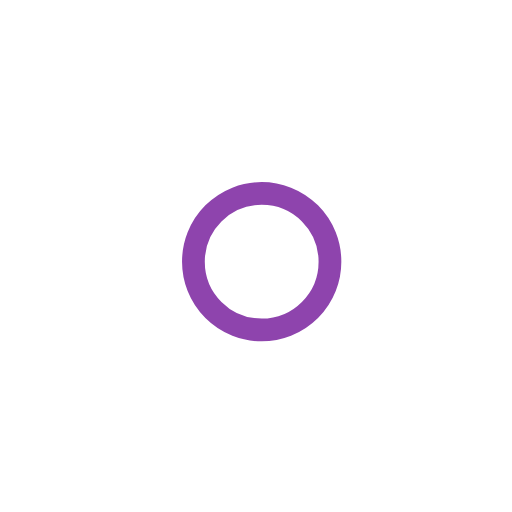
t = 0.00 s
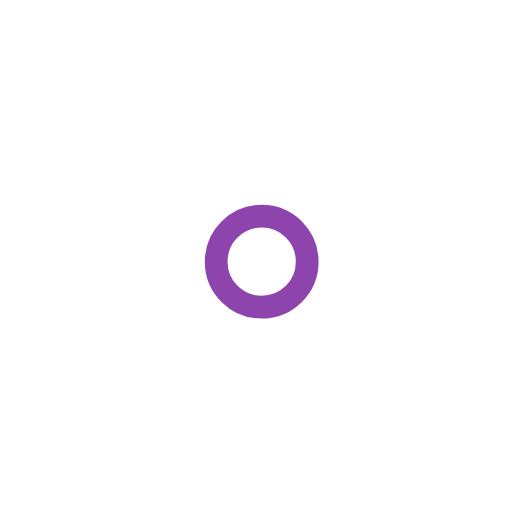
t = 1.00 s
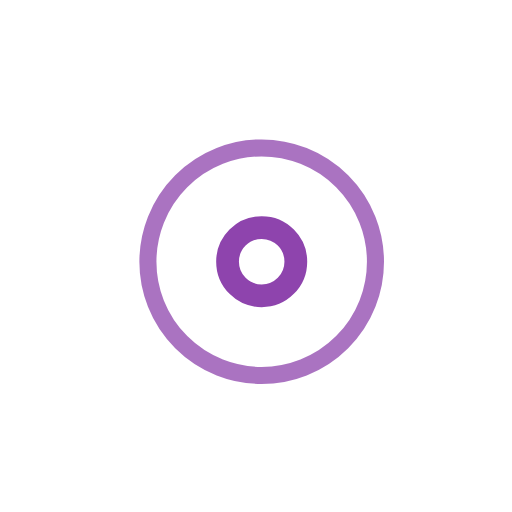
t = 2.25 s
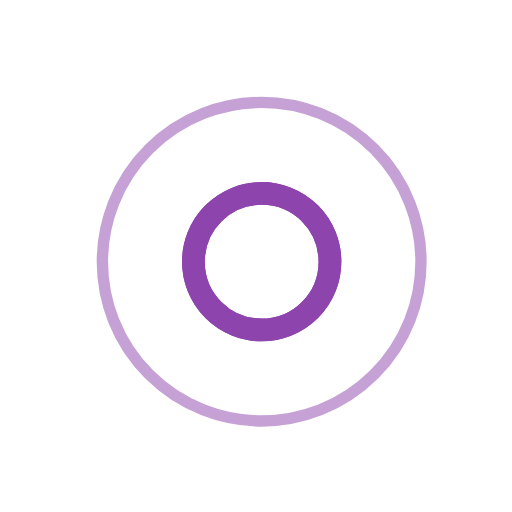
t = 3.00 s
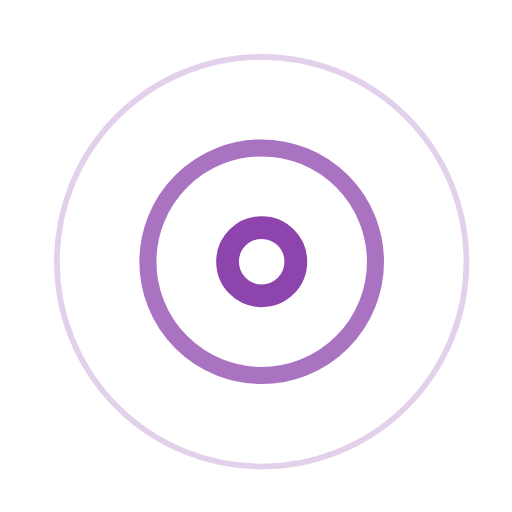
t = 3.75 s
t = 5.25 s: frame unchanged from t = 3.75 s, image omitted

The animated SVG that drew these frames (rendered in a browser with its animation timeline set to each time). Animation: 7 SMIL elements (animate=7); one cycle of 6.00 s, repeats indefinitely.

<!-- By Sam Herbert (@sherb), for everyone. More @ http://goo.gl/7AJzbL -->
<svg width="45" height="45" viewBox="0 0 45 45" xmlns="http://www.w3.org/2000/svg" stroke="#8e44ad">
    <g fill="none" fill-rule="evenodd" transform="translate(1 1)" stroke-width="2">
        <circle cx="22" cy="22" r="6" stroke-opacity="0">
            <animate attributeName="r"
                 begin="1.5s" dur="3s"
                 values="6;22"
                 calcMode="linear"
                 repeatCount="indefinite" />
            <animate attributeName="stroke-opacity"
                 begin="1.5s" dur="3s"
                 values="1;0" calcMode="linear"
                 repeatCount="indefinite" />
            <animate attributeName="stroke-width"
                 begin="1.5s" dur="3s"
                 values="2;0" calcMode="linear"
                 repeatCount="indefinite" />
        </circle>
        <circle cx="22" cy="22" r="6" stroke-opacity="0">
            <animate attributeName="r"
                 begin="3s" dur="3s"
                 values="6;22"
                 calcMode="linear"
                 repeatCount="indefinite" />
            <animate attributeName="stroke-opacity"
                 begin="3s" dur="3s"
                 values="1;0" calcMode="linear"
                 repeatCount="indefinite" />
            <animate attributeName="stroke-width"
                 begin="3s" dur="3s"
                 values="2;0" calcMode="linear"
                 repeatCount="indefinite" />
        </circle>
        <circle cx="22" cy="22" r="8">
            <animate attributeName="r"
                 begin="0s" dur="1.5s"
                 values="6;1;2;3;4;5;6"
                 calcMode="linear"
                 repeatCount="indefinite" />
        </circle>
    </g>
</svg>
